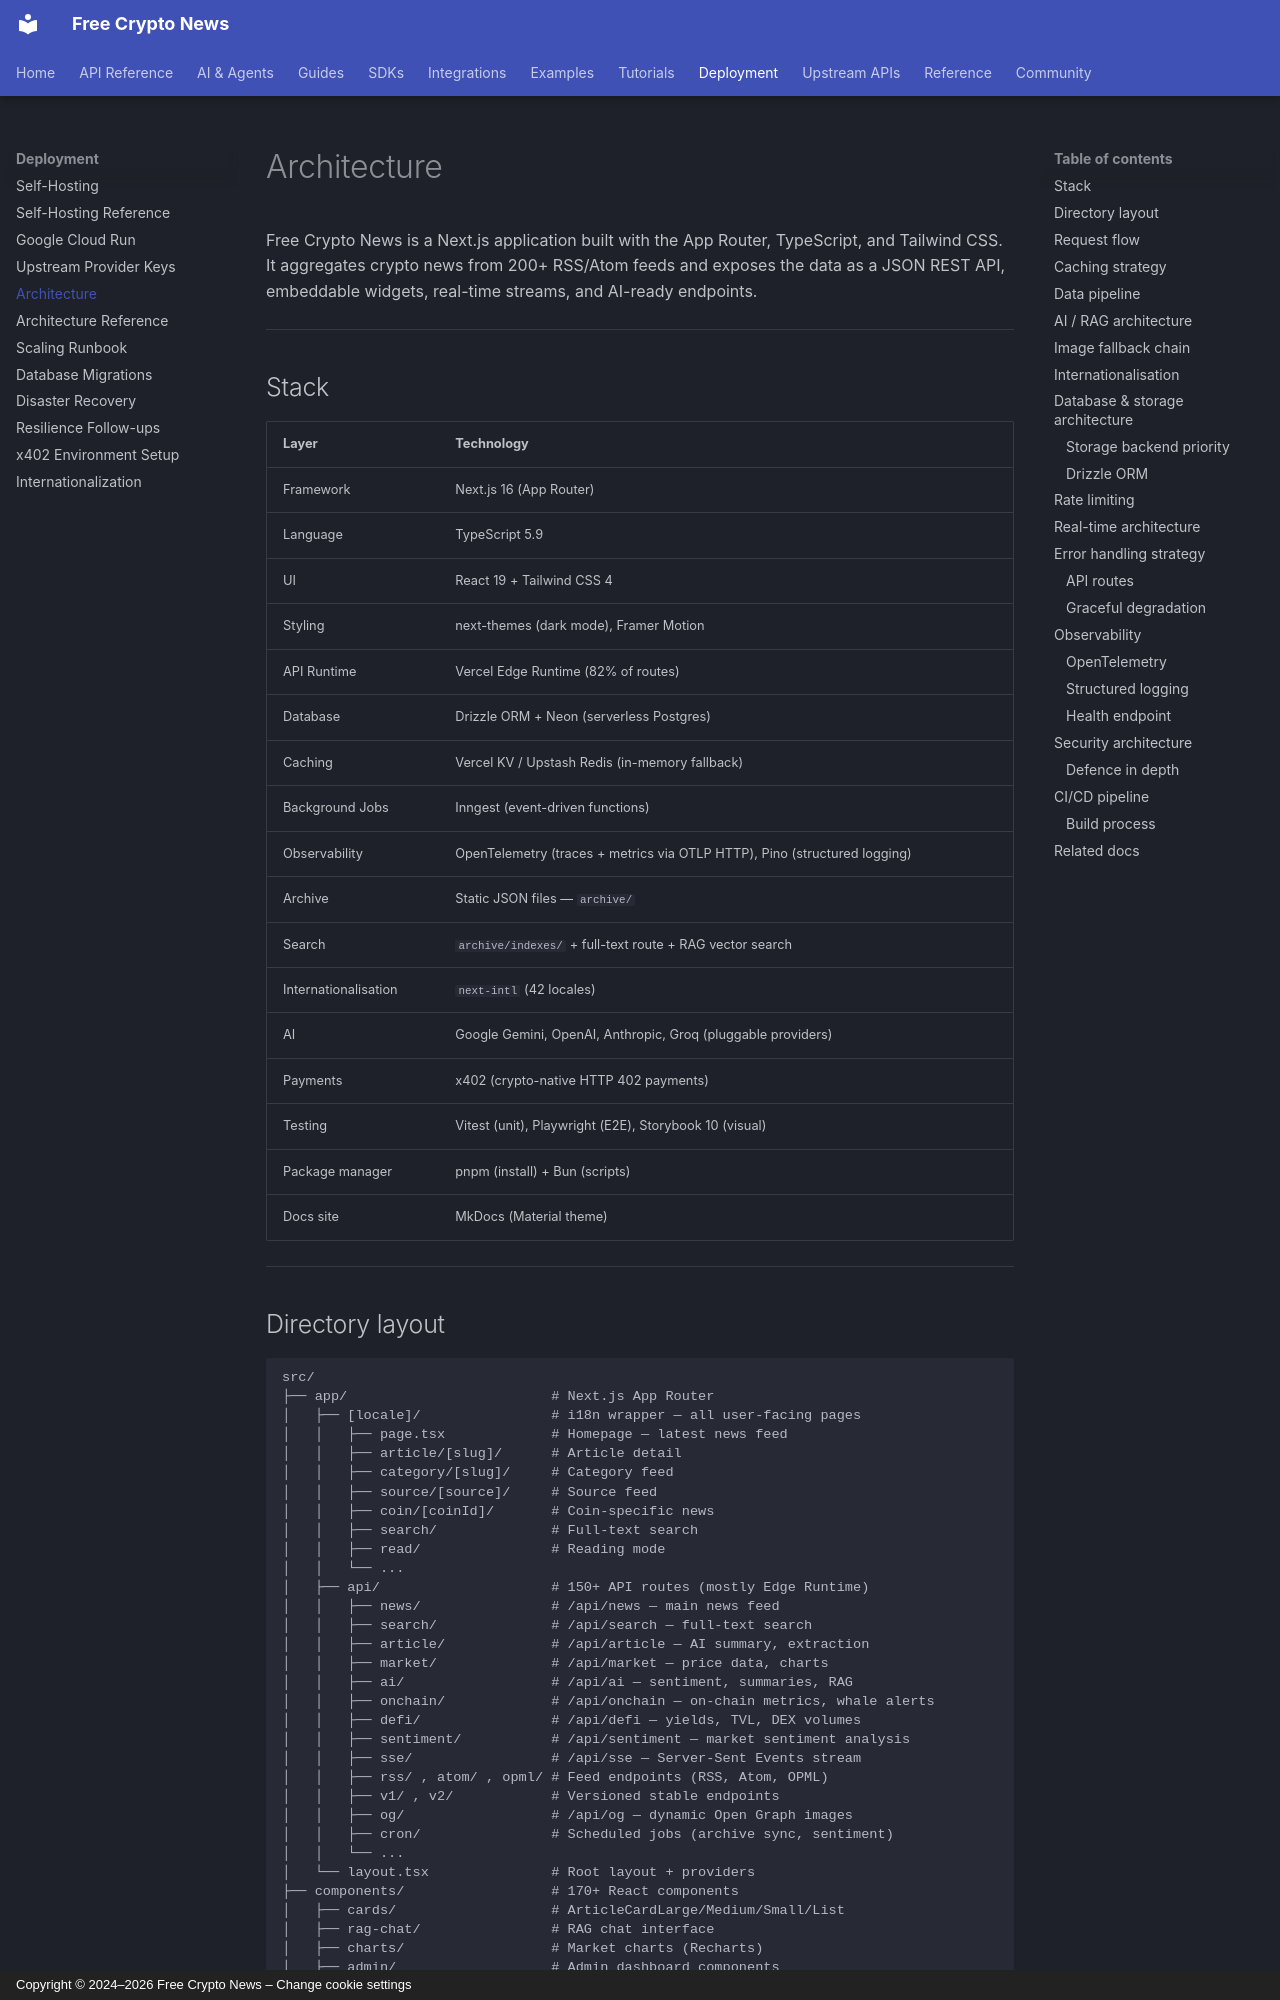

repository: nirholas/cryptocurrency.cv · page: ARCHITECTURE/index.html · generator: mkdocs · copyright: Copyright © 2024–2026 Free Crypto News – Change cookie settings

# Architecture

Free Crypto News is a Next.js application built with the App Router, TypeScript, and Tailwind CSS. It aggregates crypto news from 200+ RSS/Atom feeds and exposes the data as a JSON REST API, embeddable widgets, real-time streams, and AI-ready endpoints.

---

## Stack

| Layer | Technology |
|-------|-----------|
| Framework | Next.js 16 (App Router) |
| Language | TypeScript 5.9 |
| UI | React 19 + Tailwind CSS 4 |
| Styling | next-themes (dark mode), Framer Motion |
| API Runtime | Vercel Edge Runtime (82% of routes) |
| Database | Drizzle ORM + Neon (serverless Postgres) |
| Caching | Vercel KV / Upstash Redis (in-memory fallback) |
| Background Jobs | Inngest (event-driven functions) |
| Observability | OpenTelemetry (traces + metrics via OTLP HTTP), Pino (structured logging) |
| Archive | Static JSON files — `archive/` |
| Search | `archive/indexes/` + full-text route + RAG vector search |
| Internationalisation | `next-intl` (42 locales) |
| AI | Google Gemini, OpenAI, Anthropic, Groq (pluggable providers) |
| Payments | x402 (crypto-native HTTP 402 payments) |
| Testing | Vitest (unit), Playwright (E2E), Storybook 10 (visual) |
| Package manager | pnpm (install) + Bun (scripts) |
| Docs site | MkDocs (Material theme) |

---
